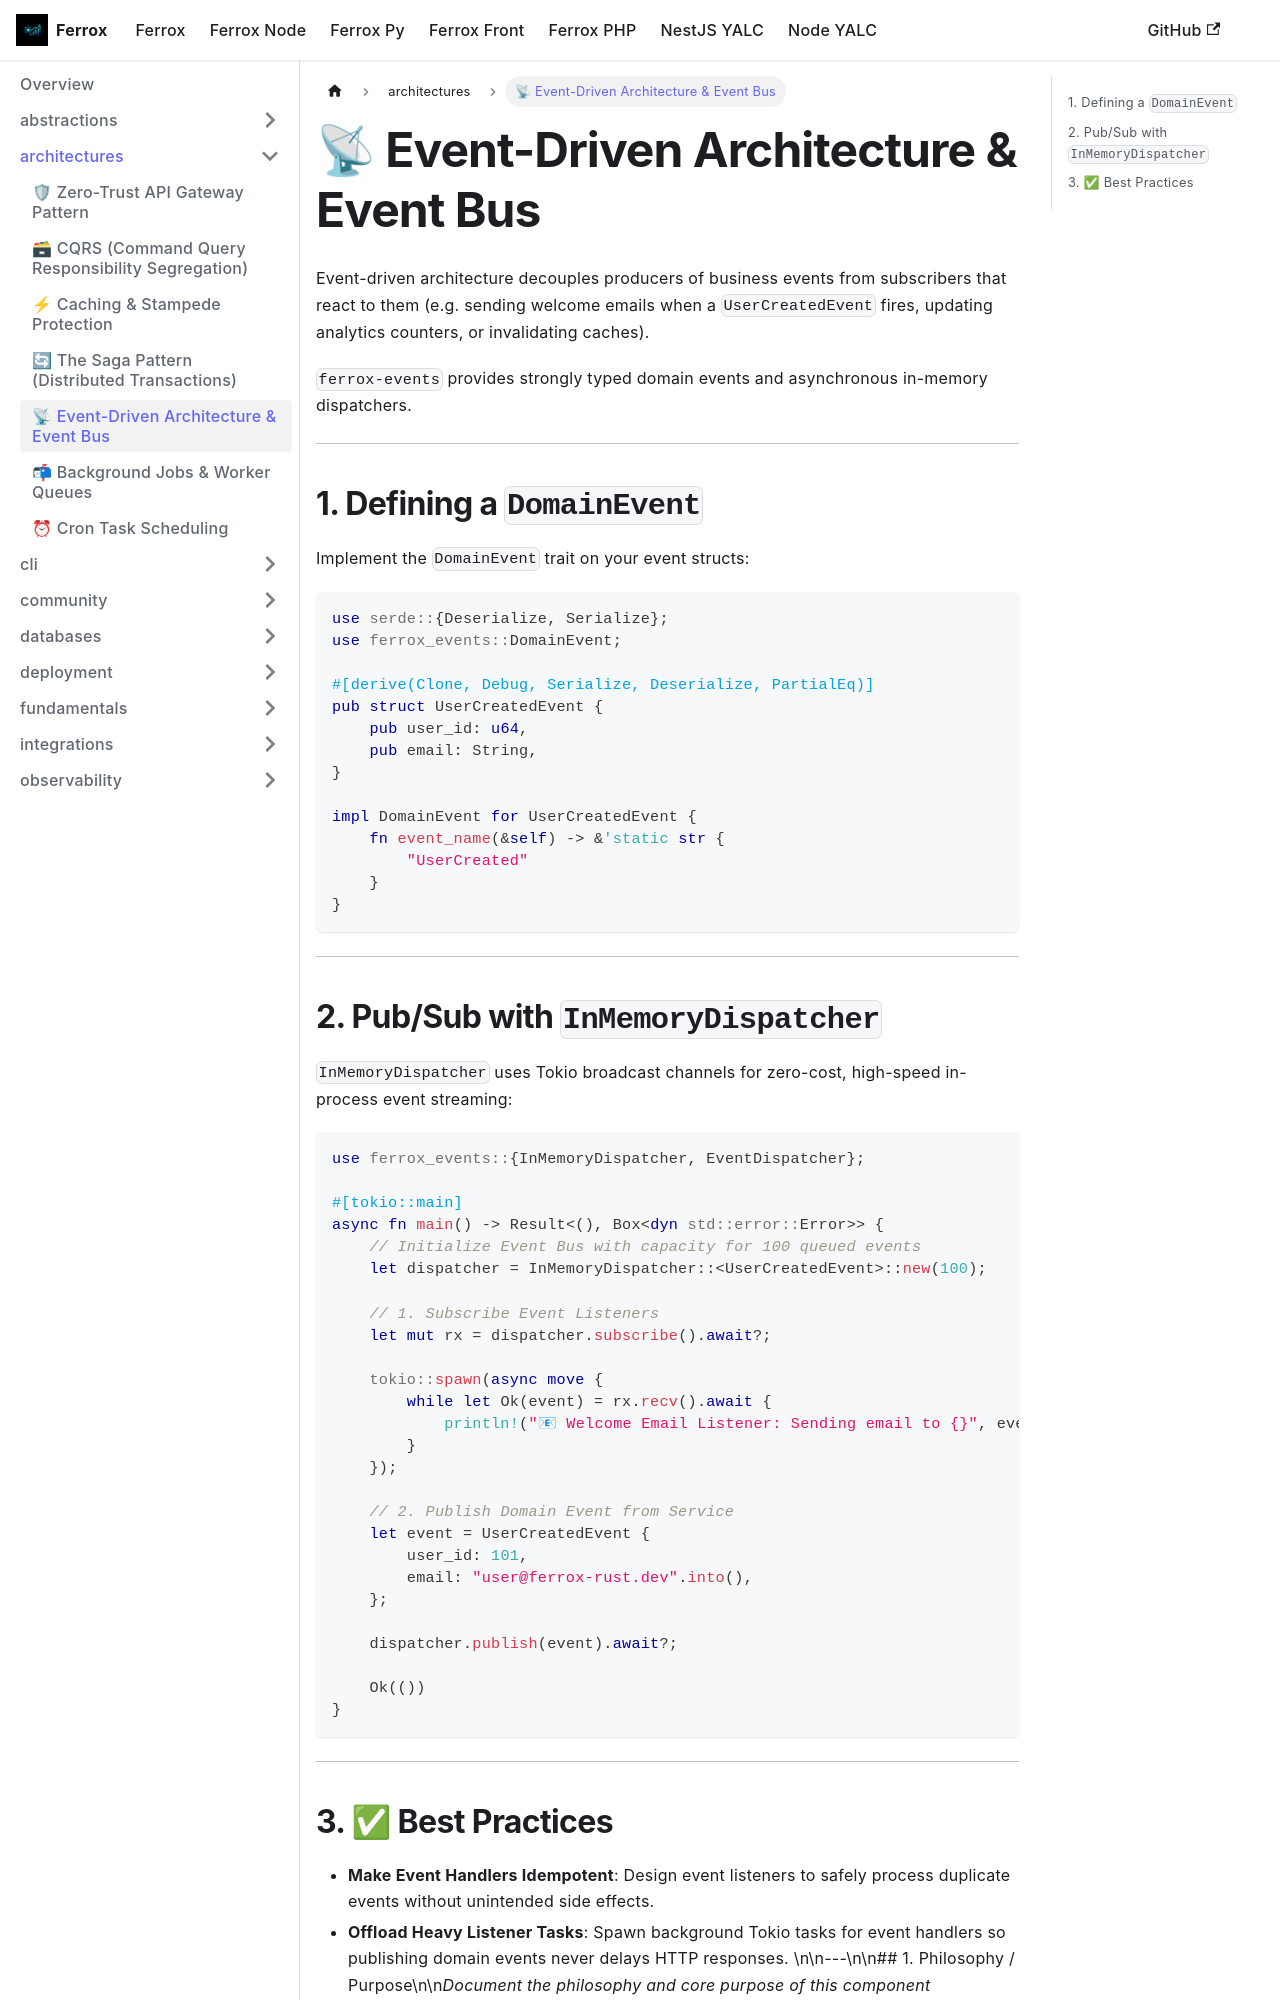

repository: AI-Autistic-Intelligence/ferrox-docs · page: docs/ferrox/architectures/events.html · generator: docusaurus

---
sidebar_position: 4
---

# 📡 Event-Driven Architecture & Event Bus

Event-driven architecture decouples producers of business events from subscribers that react to them (e.g. sending welcome emails when a `UserCreatedEvent` fires, updating analytics counters, or invalidating caches).

`ferrox-events` provides strongly typed domain events and asynchronous in-memory dispatchers.

---

## 1. Defining a `DomainEvent`

Implement the `DomainEvent` trait on your event structs:

```rust
use serde::{Deserialize, Serialize};
use ferrox_events::DomainEvent;

#[derive(Clone, Debug, Serialize, Deserialize, PartialEq)]
pub struct UserCreatedEvent {
    pub user_id: u64,
    pub email: String,
}

impl DomainEvent for UserCreatedEvent {
    fn event_name(&self) -> &'static str {
        "UserCreated"
    }
}
```

---

## 2. Pub/Sub with `InMemoryDispatcher`

`InMemoryDispatcher` uses Tokio broadcast channels for zero-cost, high-speed in-process event streaming:

```rust
use ferrox_events::{InMemoryDispatcher, EventDispatcher};

#[tokio::main]
async fn main() -> Result<(), Box<dyn std::error::Error>> {
    // Initialize Event Bus with capacity for 100 queued events
    let dispatcher = InMemoryDispatcher::<UserCreatedEvent>::new(100);

    // 1. Subscribe Event Listeners
    let mut rx = dispatcher.subscribe().await?;

    tokio::spawn(async move {
        while let Ok(event) = rx.recv().await {
            println!("📧 Welcome Email Listener: Sending email to {}", event.email);
        }
    });

    // 2. Publish Domain Event from Service
    let event = UserCreatedEvent {
        user_id: 101,
        email: "user@ferrox-rust.dev".into(),
    };

    dispatcher.publish(event).await?;

    Ok(())
}
```

---
